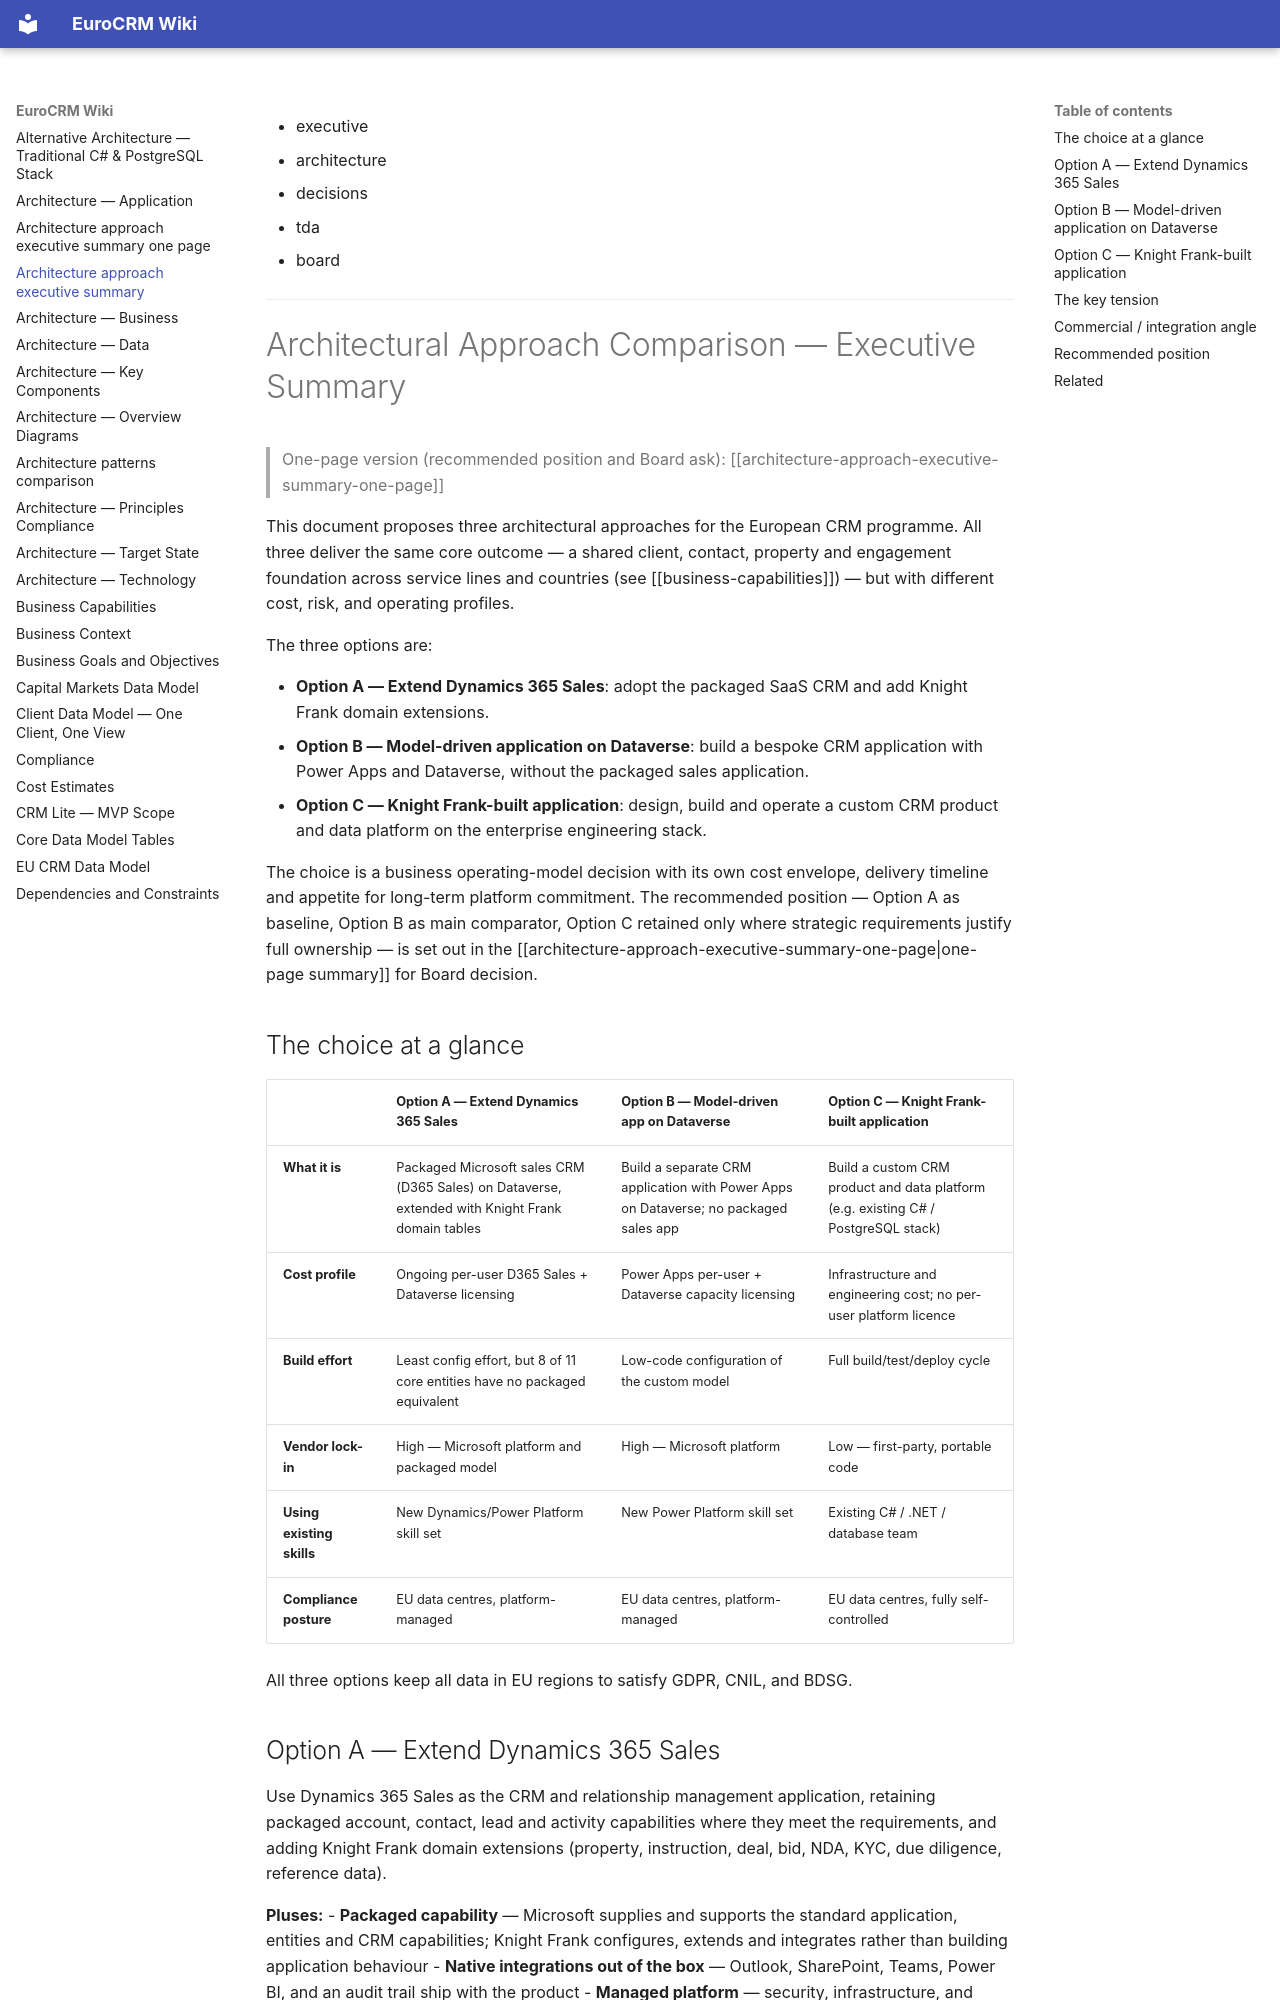

repository: newportg/POC-EuroCRM · page: architecture-approach-executive-summary/index.html · generator: mkdocs

---
parent:"[[solution-overview]]"
status: Draft
author: Gary Newport
date: 15/09/2026
tags:
  - executive
  - architecture
  - decisions
  - tda
  - board
---

# Architectural Approach Comparison — Executive Summary

> One-page version (recommended position and Board ask): [[architecture-approach-executive-summary-one-page]]

This document proposes three architectural approaches for the European CRM programme. All three deliver the same core outcome — a shared client, contact, property and engagement foundation across service lines and countries (see [[business-capabilities]]) — but with different cost, risk, and operating profiles.

The three options are:

- **Option A — Extend Dynamics 365 Sales**: adopt the packaged SaaS CRM and add Knight Frank domain extensions.
- **Option B — Model-driven application on Dataverse**: build a bespoke CRM application with Power Apps and Dataverse, without the packaged sales application.
- **Option C — Knight Frank-built application**: design, build and operate a custom CRM product and data platform on the enterprise engineering stack.

The choice is a business operating-model decision with its own cost envelope, delivery timeline and appetite for long-term platform commitment. The recommended position — Option A as baseline, Option B as main comparator, Option C retained only where strategic requirements justify full ownership — is set out in the [[architecture-approach-executive-summary-one-page|one-page summary]] for Board decision.

## The choice at a glance

| | Option A — Extend Dynamics 365 Sales | Option B — Model-driven app on Dataverse | Option C — Knight Frank-built application |
| --- | ------------------------------------- | ---------------------------------------- | ----------------------------------------- |
| **What it is** | Packaged Microsoft sales CRM (D365 Sales) on Dataverse, extended with Knight Frank domain tables | Build a separate CRM application with Power Apps on Dataverse; no packaged sales app | Build a custom CRM product and data platform (e.g. existing C# / PostgreSQL stack) |
| **Cost profile** | Ongoing per-user D365 Sales + Dataverse licensing | Power Apps per-user + Dataverse capacity licensing | Infrastructure and engineering cost; no per-user platform licence |
| **Build effort** | Least config effort, but 8 of 11 core entities have no packaged equivalent | Low-code configuration of the custom model | Full build/test/deploy cycle |
| **Vendor lock-in** | High — Microsoft platform and packaged model | High — Microsoft platform | Low — first-party, portable code |
| **Using existing skills** | New Dynamics/Power Platform skill set | New Power Platform skill set | Existing C# / .NET / database team |
| **Compliance posture** | EU data centres, platform-managed | EU data centres, platform-managed | EU data centres, fully self-controlled |

All three options keep all data in EU regions to satisfy GDPR, CNIL, and BDSG.
